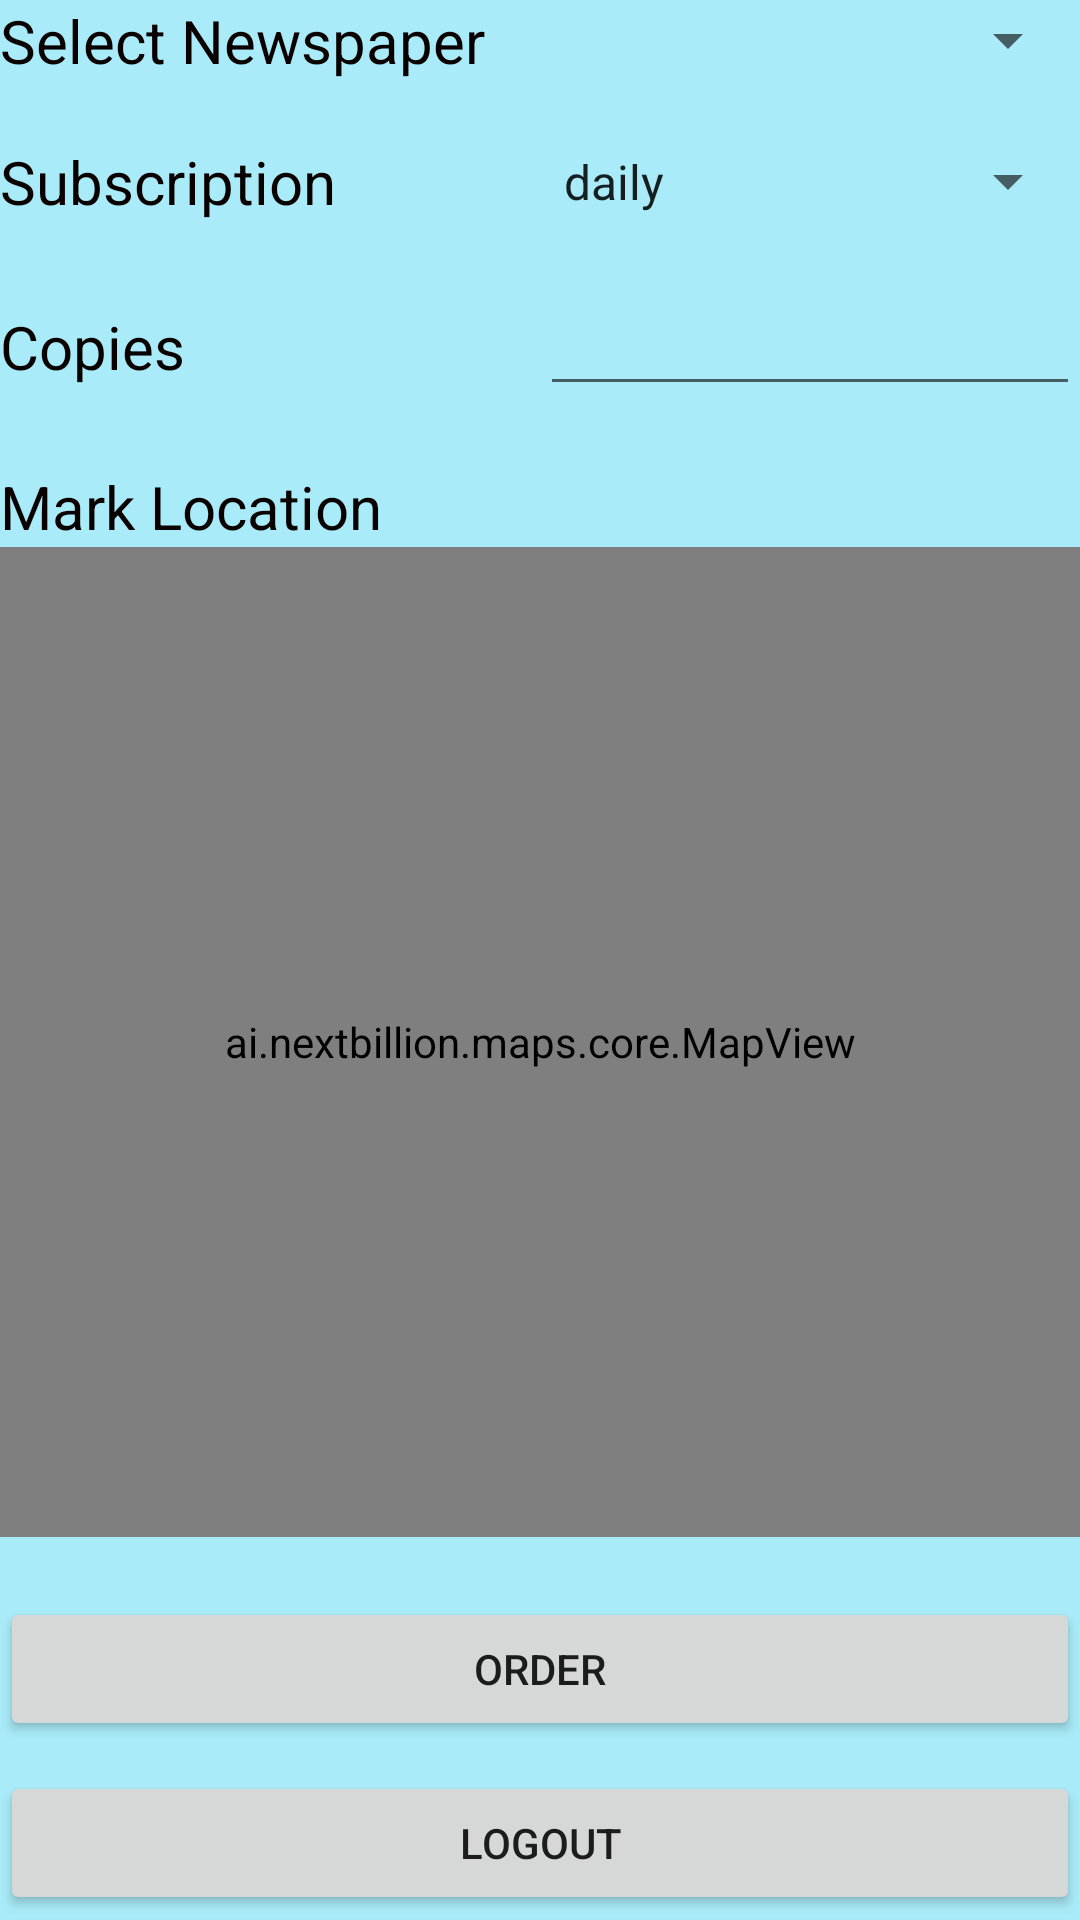

Write the Android layout XML for this screen, with the resource values it uses.
<!-- AndroidManifest.xml: application theme Theme.NewspaperDeliveryAPP -->
<!-- res/layout/activity_customer.xml -->
<?xml version="1.0" encoding="utf-8"?>
<ScrollView xmlns:android="http://schemas.android.com/apk/res/android"
    xmlns:app="http://schemas.android.com/apk/res-auto"
    xmlns:tools="http://schemas.android.com/tools"
    android:layout_width="match_parent"
    android:layout_height="match_parent"
    android:background="#A9EBF8"
    tools:context=".Customer">

    <LinearLayout
        android:layout_width="match_parent"
        android:layout_height="wrap_content"
        android:orientation="vertical">

        <LinearLayout
            android:layout_width="match_parent"
            android:layout_height="match_parent"
            android:orientation="horizontal">

            <TextView
                android:id="@+id/textView2"
                android:layout_width="match_parent"
                android:layout_height="wrap_content"
                android:layout_weight="1"
                android:text="Select Newspaper"
                android:textColor="#090000"
                android:textSize="20sp" />

            <Spinner
                android:id="@+id/dropdown"
                android:layout_width="match_parent"
                android:layout_height="match_parent"
                android:layout_weight="1"
                android:entries="@array/Select_Newspaper"
                android:textSize="20sp" />

        </LinearLayout>

        <LinearLayout
            android:layout_width="match_parent"
            android:layout_height="match_parent"
            android:layout_marginTop="20dp"
            android:orientation="horizontal">

            <TextView
                android:id="@+id/textView3"
                android:layout_width="match_parent"
                android:layout_height="wrap_content"
                android:layout_weight="1"
                android:text="Subscription"
                android:textColor="#090000"
                android:textSize="20sp" />

            <Spinner
                android:id="@+id/Subscription"
                android:layout_width="match_parent"
                android:layout_height="match_parent"
                android:layout_weight="1"
                android:entries="@array/Subscription"
                android:textSize="20sp" />
        </LinearLayout>

        <LinearLayout
            android:layout_width="match_parent"
            android:layout_height="match_parent"
            android:layout_marginTop="20dp"
            android:orientation="horizontal">

            <TextView
                android:id="@+id/textView4"
                android:layout_width="match_parent"
                android:layout_height="wrap_content"
                android:layout_weight="1"
                android:text="Copies"
                android:textColor="#090000"
                android:textSize="20sp" />

            <EditText
                android:id="@+id/txtcopi"
                android:layout_width="match_parent"
                android:layout_height="wrap_content"
                android:layout_weight="1"
                android:ems="10"
                android:inputType="textPersonName"
                android:textColor="#090000" />

        </LinearLayout>

        <LinearLayout
            android:layout_width="match_parent"
            android:layout_height="match_parent"
            android:layout_marginTop="20dp"
            android:orientation="horizontal">

            <TextView
                android:id="@+id/textView5"
                android:layout_width="wrap_content"
                android:layout_height="wrap_content"
                android:layout_weight="1"
                android:text="Mark Location"
                android:textColor="#090000"
                android:textSize="20sp" />
        </LinearLayout>

        <LinearLayout
            android:layout_width="match_parent"
            android:layout_height="match_parent"
            android:orientation="horizontal">

            <ai.nextbillion.maps.core.MapView
                android:id="@+id/mapView"
                android:layout_width="wrap_content"
                android:layout_height="330dp"
                android:layout_weight="1" />
        </LinearLayout>

        <LinearLayout
            android:layout_width="match_parent"
            android:layout_height="match_parent"
            android:layout_marginTop="20dp"
            android:orientation="horizontal">

            <Button
                android:id="@+id/btnOrder"
                android:layout_width="wrap_content"
                android:layout_height="wrap_content"
                android:layout_weight="1"
                android:text="Order" />

        </LinearLayout>

        <LinearLayout
            android:layout_width="match_parent"
            android:layout_height="match_parent"
            android:layout_marginTop="10dp"
            android:layout_weight="1"
            android:orientation="horizontal">

            <Button
                android:id="@+id/BtnLogout"
                android:layout_width="wrap_content"
                android:layout_height="wrap_content"
                android:layout_weight="1"
                android:text="Logout" />
        </LinearLayout>
    </LinearLayout>
</ScrollView>
<!-- resources referenced by this layout -->
<resources>
  <string-array name="Subscription">
          <item>daily</item>
          <item>weekdays</item>
  
      </string-array>
  <style name="Theme.NewspaperDeliveryAPP" parent="Theme.MaterialComponents.DayNight.DarkActionBar">
          
          <item name="colorPrimary">@color/purple_500</item>
          <item name="colorPrimaryVariant">@color/purple_700</item>
          <item name="colorOnPrimary">@color/white</item>
          
          <item name="colorSecondary">@color/teal_200</item>
          <item name="colorSecondaryVariant">@color/teal_700</item>
          <item name="colorOnSecondary">@color/black</item>
          
          <item name="android:statusBarColor">?attr/colorPrimaryVariant</item>
          
      </style>
  <!-- not gathered from this repository: default colours our renderer supplied (Android Studio template values) -->
  <color name="purple_500">#FF6200EE</color>
  <color name="purple_700">#FF3700B3</color>
  <color name="teal_200">#FF03DAC5</color>
  <color name="teal_700">#FF018786</color>
  <color name="black">#FF000000</color>
  <color name="white">#FFFFFFFF</color>
</resources>
